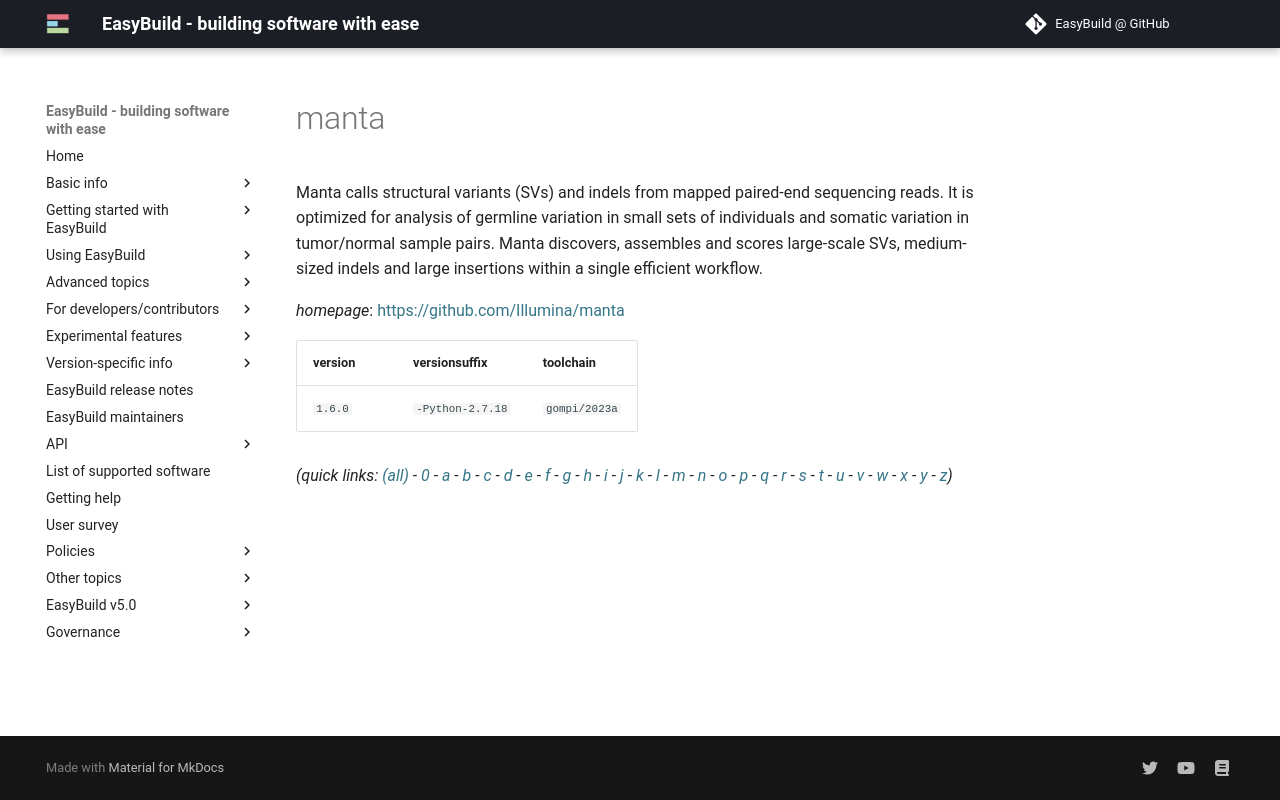

repository: easybuilders/easybuild-docs · page: version-specific/supported-software/m/manta/index.html · generator: mkdocs

---
search:
  boost: 0.5
---
# manta

Manta calls structural variants (SVs) and indels from mapped paired-end sequencing reads. It is optimized for analysis of germline variation in small sets of individuals and somatic variation in tumor/normal sample pairs. Manta discovers, assembles and scores large-scale SVs, medium-sized indels and large insertions within a single efficient workflow.

*homepage*: <https://github.com/Illumina/manta>

version | versionsuffix | toolchain
--------|---------------|----------
``1.6.0`` | ``-Python-2.7.18`` | ``gompi/2023a``


*(quick links: [(all)](../index.md) - [0](../0/index.md) - [a](../a/index.md) - [b](../b/index.md) - [c](../c/index.md) - [d](../d/index.md) - [e](../e/index.md) - [f](../f/index.md) - [g](../g/index.md) - [h](../h/index.md) - [i](../i/index.md) - [j](../j/index.md) - [k](../k/index.md) - [l](../l/index.md) - [m](../m/index.md) - [n](../n/index.md) - [o](../o/index.md) - [p](../p/index.md) - [q](../q/index.md) - [r](../r/index.md) - [s](../s/index.md) - [t](../t/index.md) - [u](../u/index.md) - [v](../v/index.md) - [w](../w/index.md) - [x](../x/index.md) - [y](../y/index.md) - [z](../z/index.md))*
